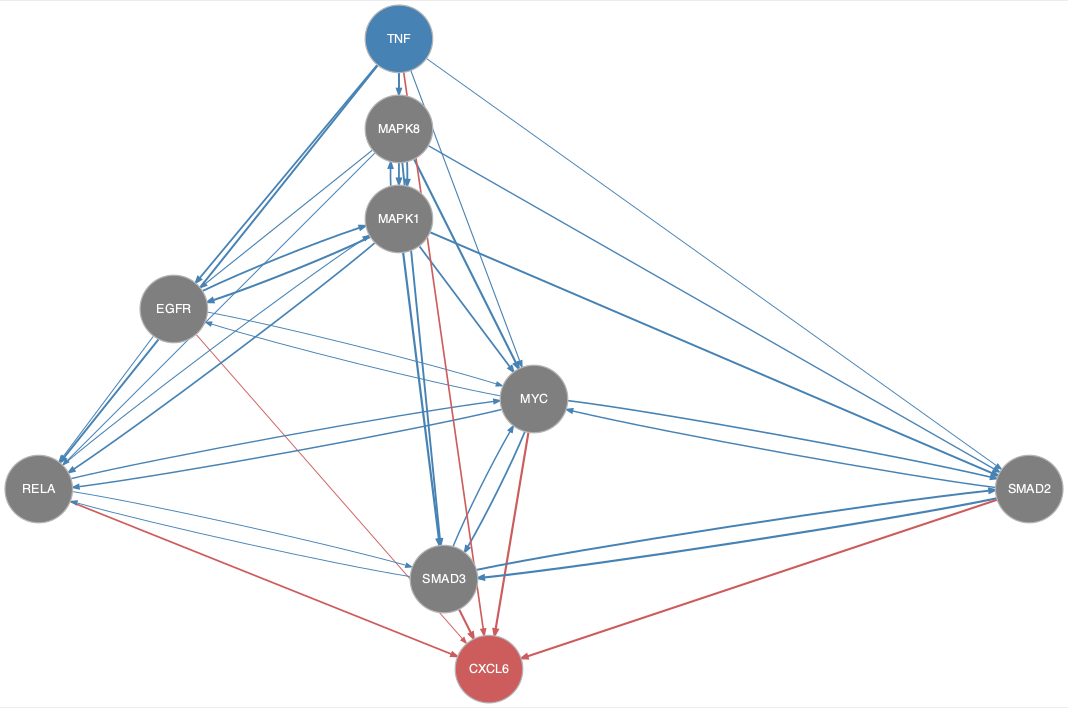

The data file committed next to this chart (first rows):
from	to
EGFR	MAPK1
EGFR	MYC
EGFR	RELA
MAPK1	EGFR
MAPK1	MAPK8
MAPK1	MYC
MAPK1	RELA
MAPK1	SMAD2
MAPK1	SMAD3
MAPK8	EGFR
MAPK8	MAPK1
MAPK8	MYC
MAPK8	RELA
MAPK8	SMAD2
MAPK8	SMAD3
MYC	EGFR
MYC	RELA
MYC	SMAD2
MYC	SMAD3
RELA	MAPK1
RELA	MYC
RELA	SMAD3
SMAD2	MYC
SMAD2	SMAD3
SMAD3	MYC
SMAD3	RELA
SMAD3	SMAD2
TNF	EGFR
TNF	MAPK1
TNF	MAPK8
TNF	MYC
TNF	RELA
TNF	SMAD2
EGFR	CXCL6
MYC	CXCL6
RELA	CXCL6
SMAD2	CXCL6
SMAD3	CXCL6
TNF	CXCL6
